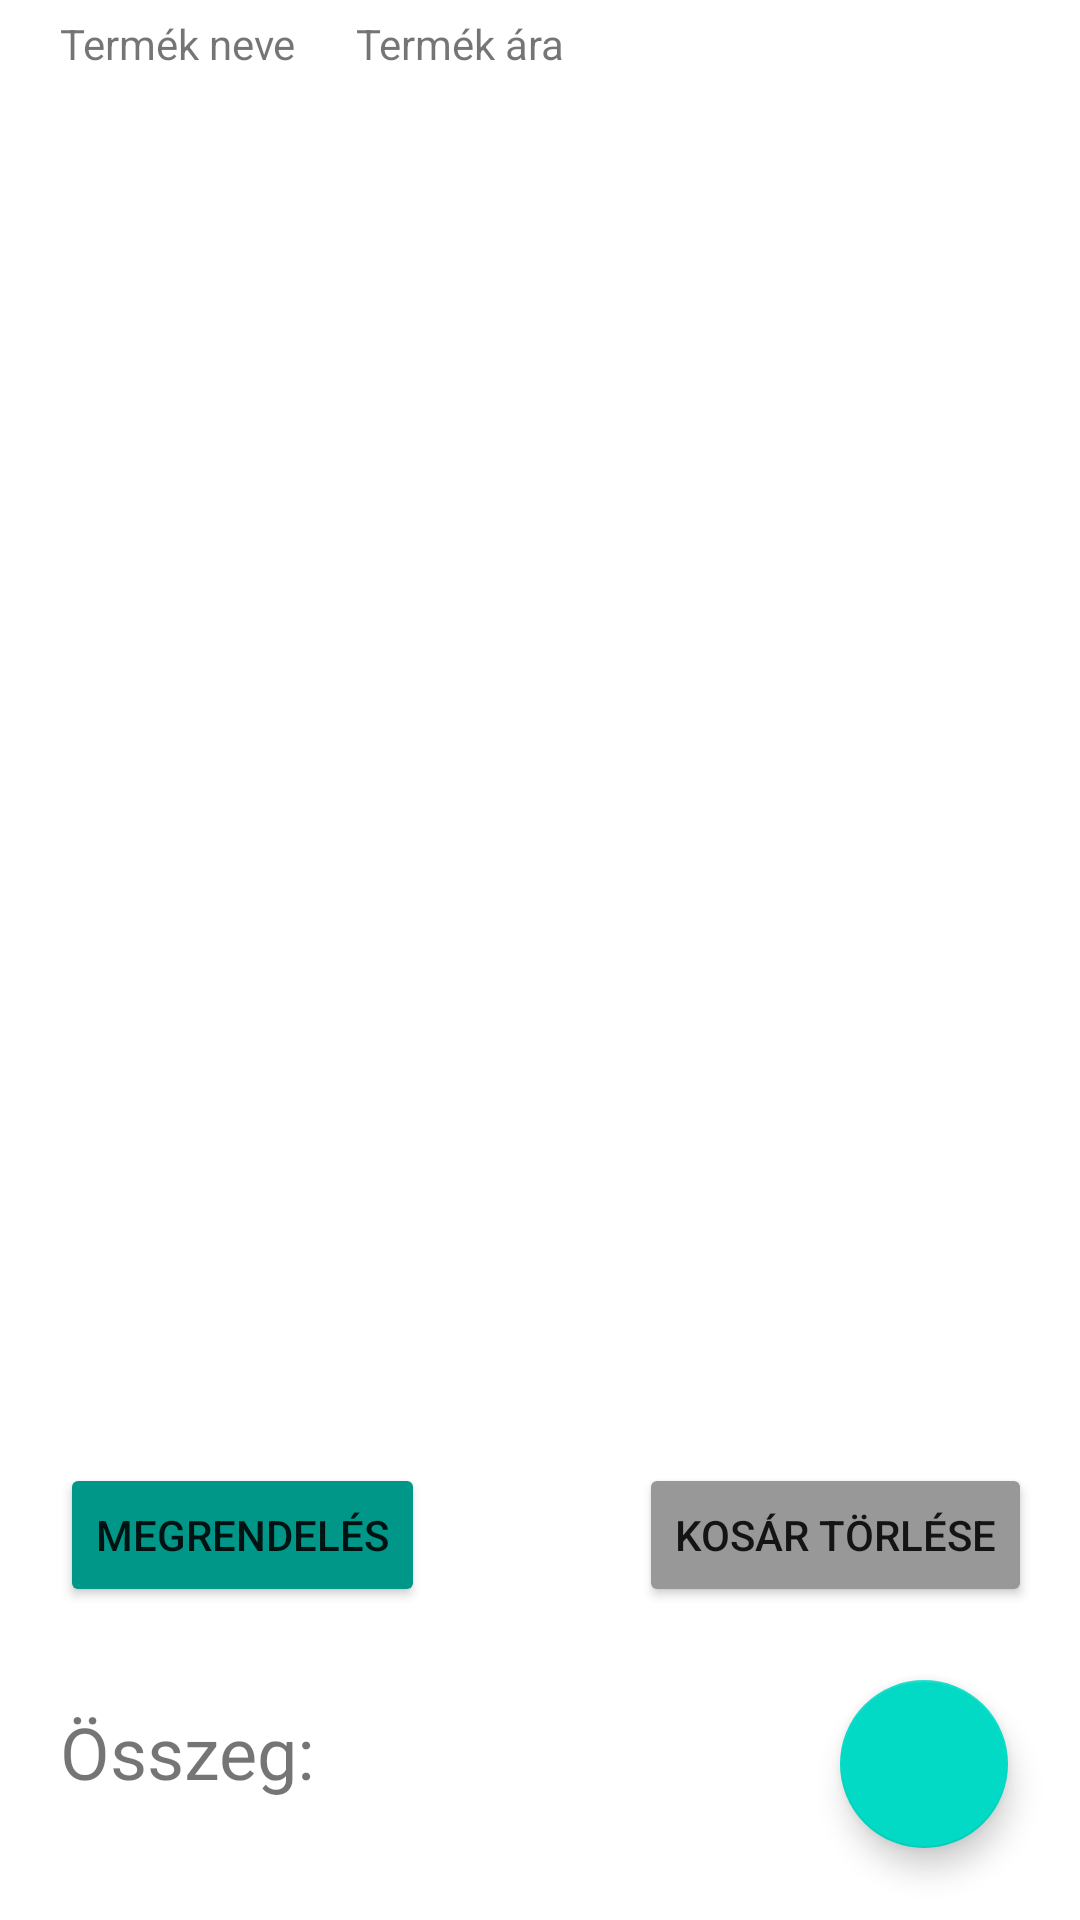

Produce the Android XML layout that renders to this screen, including the resource entries it uses.
<!-- AndroidManifest.xml: application theme Theme.Kotprog_Horgasz_Webshop -->
<!-- res/layout/activity_kosar.xml -->
<?xml version="1.0" encoding="utf-8"?>
<androidx.constraintlayout.widget.ConstraintLayout xmlns:android="http://schemas.android.com/apk/res/android"
    xmlns:app="http://schemas.android.com/apk/res-auto"
    xmlns:tools="http://schemas.android.com/tools"
    android:layout_width="match_parent"
    android:layout_height="match_parent"
    tools:context=".Kosar">

    <TextView
        android:id="@+id/osszeg"
        android:layout_width="wrap_content"
        android:layout_height="wrap_content"
        android:layout_marginLeft="20dp"
        android:layout_marginBottom="40dp"
        android:text="Összeg: "
        android:textSize="24sp"
        app:layout_constraintBottom_toBottomOf="parent"
        app:layout_constraintStart_toStartOf="parent" />

    <com.google.android.material.floatingactionbutton.FloatingActionButton
        android:id="@+id/buttonBack"
        android:layout_width="wrap_content"
        android:layout_height="wrap_content"
        android:layout_marginEnd="24dp"
        android:layout_marginBottom="24dp"
        android:clickable="true"
        android:contentDescription="@string/action_settings"
        android:focusable="true"
        android:onClick="backToWebshop"
        app:layout_constraintBottom_toBottomOf="parent"
        app:layout_constraintEnd_toEndOf="parent"
        app:srcCompat="@drawable/ic_baseline_arrow_back_24" />

    <LinearLayout
        android:id="@+id/linearLayout"
        android:layout_width="match_parent"
        android:layout_height="wrap_content"
        android:orientation="horizontal"
        android:paddingLeft="20dp"
        android:paddingTop="5dp"
        android:paddingBottom="5dp"
        app:layout_constraintStart_toStartOf="parent"
        app:layout_constraintTop_toTopOf="parent">

        <TextView
            android:id="@+id/textView4"
            android:layout_width="wrap_content"
            android:layout_height="wrap_content"
            android:layout_marginRight="20dp"
            android:text="@string/term_k_neve" />

        <TextView
            android:id="@+id/textView5"
            android:layout_width="0dp"
            android:layout_height="wrap_content"
            android:layout_weight="1"
            android:text="@string/term_k_ra" />
    </LinearLayout>

    <TableLayout
        android:id="@+id/kosarTable"
        android:layout_width="match_parent"
        android:layout_height="wrap_content"
        android:paddingLeft="20dp"
        app:layout_constraintTop_toBottomOf="@+id/linearLayout">

        <TableRow
            android:layout_width="match_parent"
            android:layout_height="match_parent" />

        <TableRow
            android:layout_width="match_parent"
            android:layout_height="match_parent" />

        <TableRow
            android:layout_width="match_parent"
            android:layout_height="match_parent" />

        <TableRow
            android:layout_width="match_parent"
            android:layout_height="match_parent" />
    </TableLayout>

    <Button
        android:id="@+id/btnPlaceOrder"
        android:layout_width="wrap_content"
        android:layout_height="wrap_content"
        android:layout_marginBottom="32dp"
        android:backgroundTint="#009688"
        android:onClick="placeOrder"
        android:text="@string/megrendel_s"
        app:layout_constraintBottom_toTopOf="@+id/osszeg"
        app:layout_constraintStart_toStartOf="@+id/osszeg" />

    <Button
        android:id="@+id/btnDeleteCart"
        android:layout_width="wrap_content"
        android:layout_height="wrap_content"
        android:layout_marginEnd="16dp"
        android:backgroundTint="#989898"
        android:onClick="deleteCart"
        android:text="@string/kos_r_t_rl_se"
        app:layout_constraintBottom_toBottomOf="@+id/btnPlaceOrder"
        app:layout_constraintEnd_toEndOf="parent" />

</androidx.constraintlayout.widget.ConstraintLayout>
<!-- resources referenced by this layout -->
<resources>
  <string name="action_settings">Settings</string>
  <string name="kos_r_t_rl_se">Kosár törlése</string>
  <string name="megrendel_s">Megrendelés</string>
  <string name="term_k_neve">Termék neve</string>
  <string name="term_k_ra">Termék ára</string>
  <style name="Theme.Kotprog_Horgasz_Webshop" parent="Theme.MaterialComponents.DayNight.DarkActionBar">
          
          <item name="colorPrimary">@color/purple_500</item>
          <item name="colorPrimaryVariant">@color/purple_700</item>
          <item name="colorOnPrimary">@color/white</item>
          
          <item name="colorSecondary">@color/teal_200</item>
          <item name="colorSecondaryVariant">@color/teal_700</item>
          <item name="colorOnSecondary">@color/black</item>
          
          <item name="android:statusBarColor" tools:targetApi="l">?attr/colorPrimaryVariant</item>
          
      </style>
  <!-- not gathered from this repository: default colours our renderer supplied (Android Studio template values) -->
  <color name="purple_500">#FF6200EE</color>
  <color name="purple_700">#FF3700B3</color>
  <color name="teal_200">#FF03DAC5</color>
  <color name="teal_700">#FF018786</color>
  <color name="black">#FF000000</color>
  <color name="white">#FFFFFFFF</color>
</resources>
